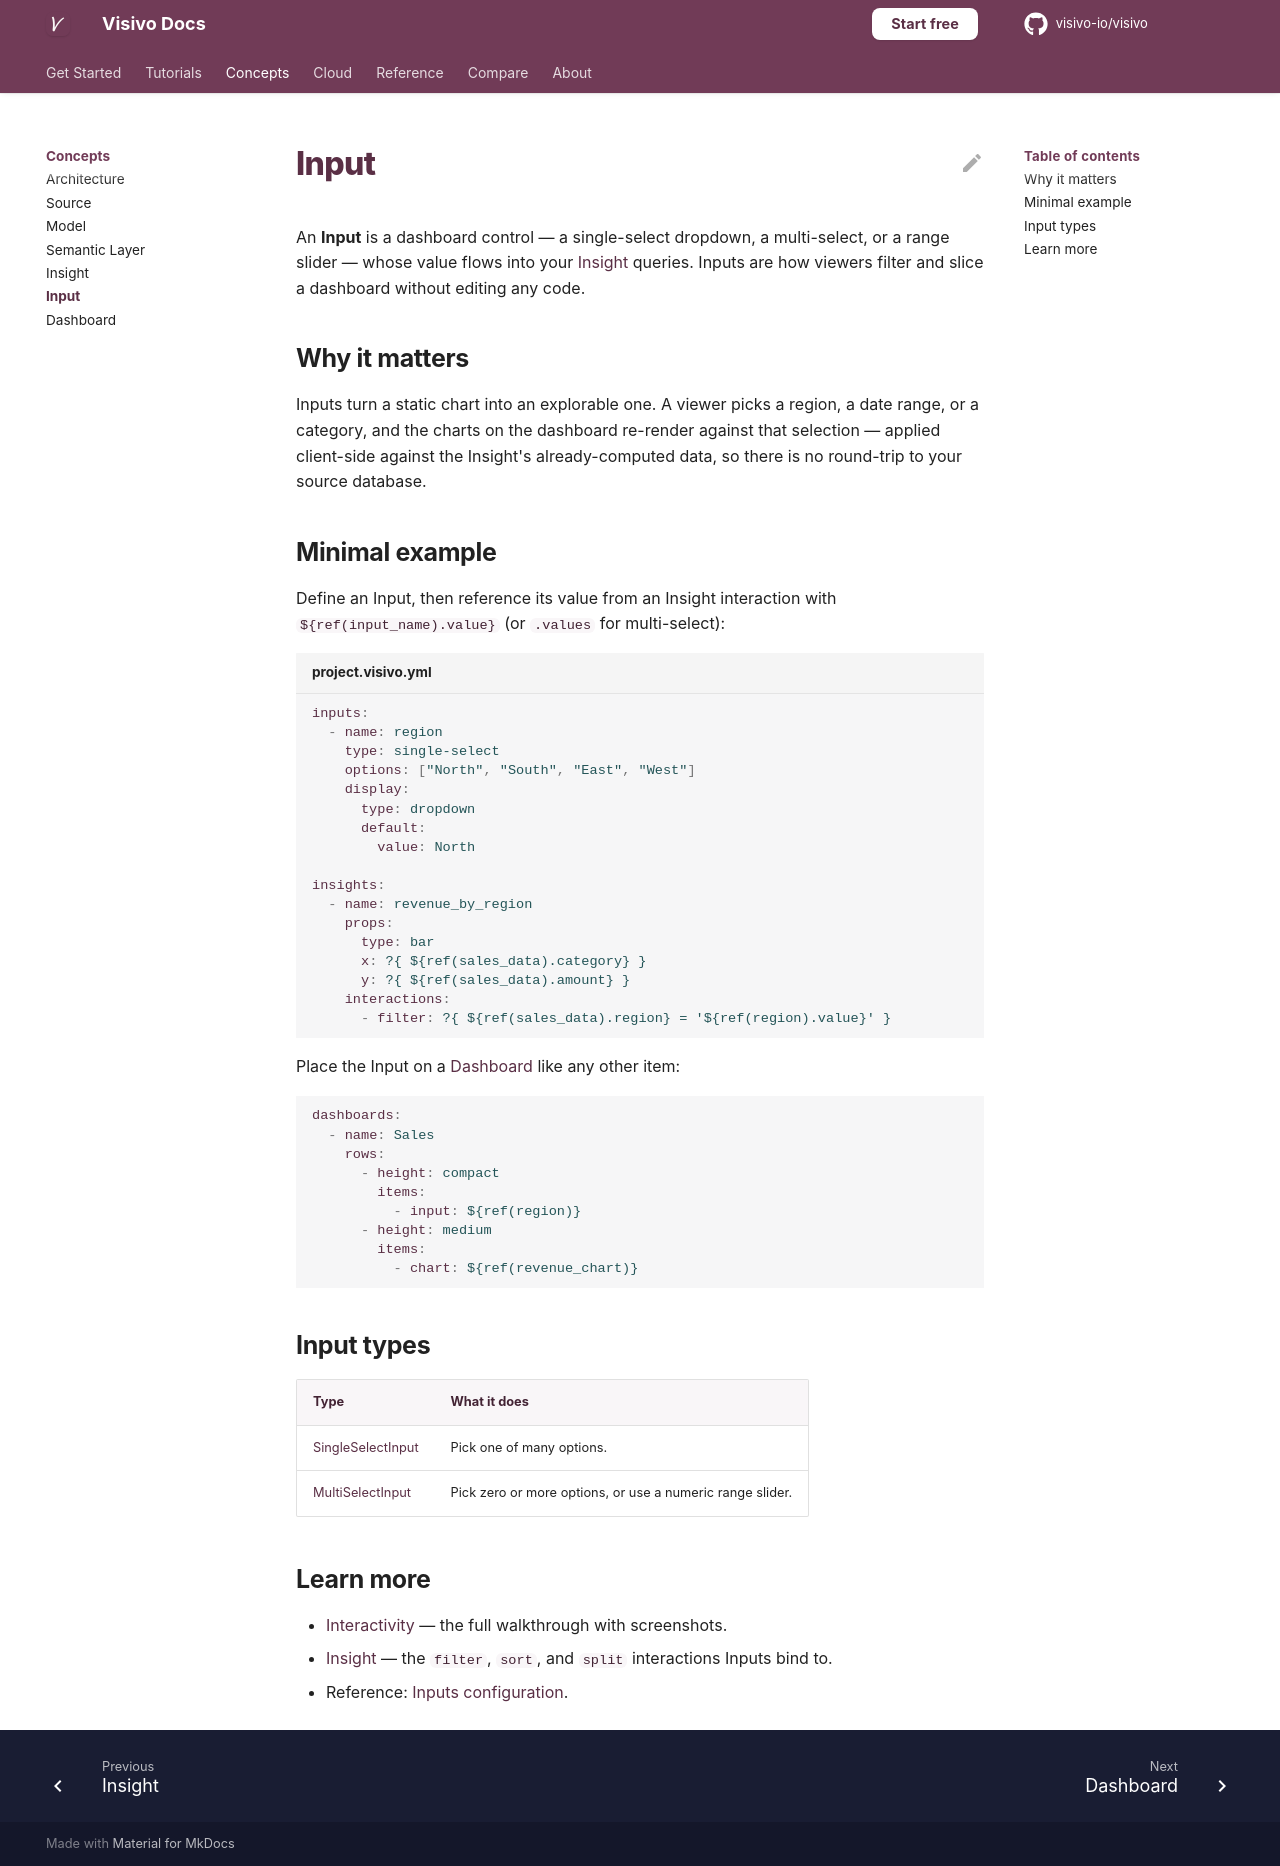

repository: visivo-io/visivo · page: concepts/input/index.html · generator: mkdocs

# Input

An **Input** is a dashboard control — a single-select dropdown, a multi-select, or a range
slider — whose value flows into your [Insight](insight.md) queries. Inputs are how viewers
filter and slice a dashboard without editing any code.

## Why it matters

Inputs turn a static chart into an explorable one. A viewer picks a region, a date range, or
a category, and the charts on the dashboard re-render against that selection — applied
client-side against the Insight's already-computed data, so there is no round-trip to your
source database.

## Minimal example

Define an Input, then reference its value from an Insight interaction with
`${ref(input_name).value}` (or `.values` for multi-select):

```yaml title="project.visivo.yml"
inputs:
  - name: region
    type: single-select
    options: ["North", "South", "East", "West"]
    display:
      type: dropdown
      default:
        value: North

insights:
  - name: revenue_by_region
    props:
      type: bar
      x: ?{ ${ref(sales_data).category} }
      y: ?{ ${ref(sales_data).amount} }
    interactions:
      - filter: ?{ ${ref(sales_data).region} = '${ref(region).value}' }
```

Place the Input on a [Dashboard](dashboard.md) like any other item:

```yaml
dashboards:
  - name: Sales
    rows:
      - height: compact
        items:
          - input: ${ref(region)}
      - height: medium
        items:
          - chart: ${ref(revenue_chart)}
```

## Input types

| Type | What it does |
|------|--------------|
| [SingleSelectInput](../reference/configuration/Inputs/SingleSelectInput/index.md) | Pick one of many options. |
| [MultiSelectInput](../reference/configuration/Inputs/MultiSelectInput/index.md) | Pick zero or more options, or use a numeric range slider. |

## Learn more

- [Interactivity](../topics/interactivity.md) — the full walkthrough with screenshots.
- [Insight](insight.md) — the `filter`, `sort`, and `split` interactions Inputs bind to.
- Reference: [Inputs configuration](../reference/configuration/Inputs/SingleSelectInput/index.md).
